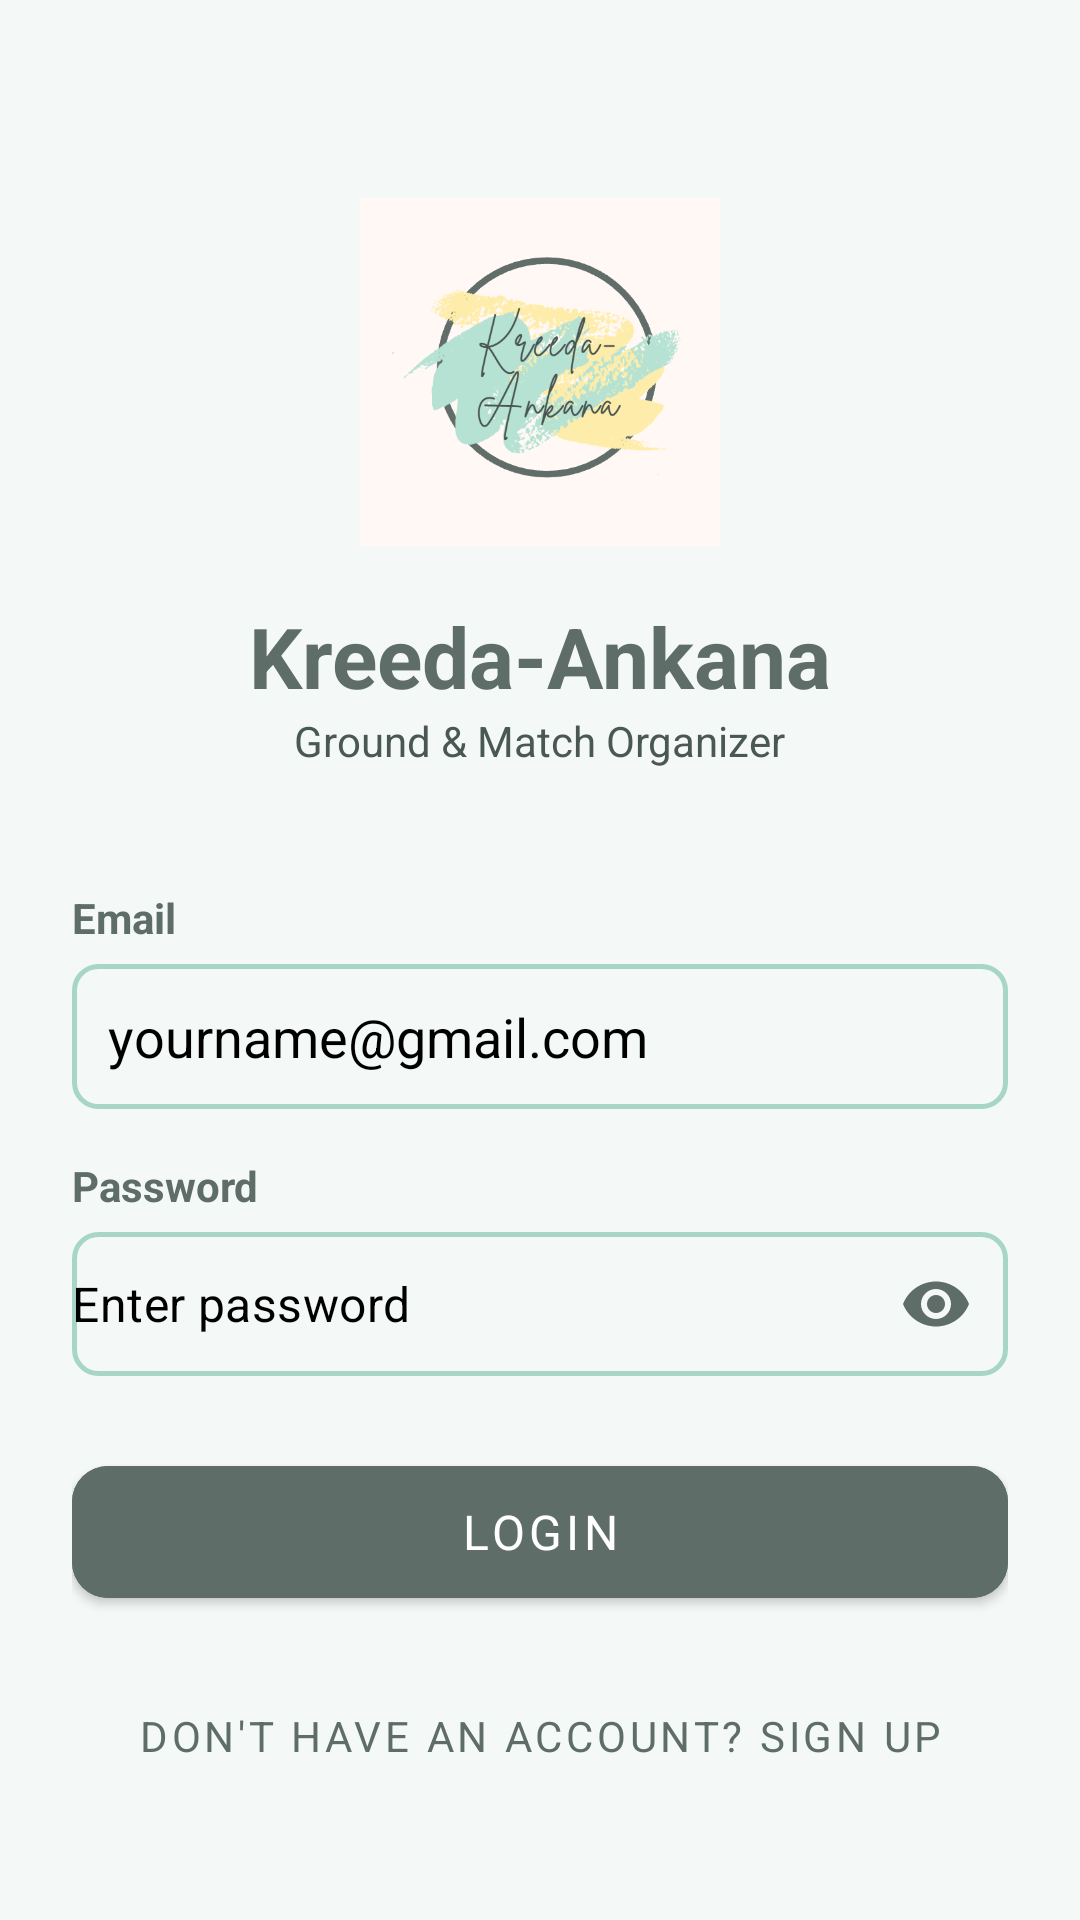

Here is an Android app screen rendered from its layout file. Give the layout XML and the strings, colors and styles it references.
<!-- AndroidManifest.xml: application theme Theme.KreedaAnkana -->
<!-- res/layout/fragment_login.xml -->
<?xml version="1.0" encoding="utf-8"?>
<ScrollView xmlns:android="http://schemas.android.com/apk/res/android"
    xmlns:app="http://schemas.android.com/apk/res-auto"
    android:layout_width="match_parent"
    android:layout_height="match_parent"
    android:fillViewport="true"
    android:background="@color/light_background">

    <LinearLayout
        android:layout_width="match_parent"
        android:layout_height="wrap_content"
        android:orientation="vertical"
        android:padding="24dp"
        android:gravity="center_horizontal">

        <ImageView
            android:id="@+id/ivLogo"
            android:layout_width="120dp"
            android:layout_height="120dp"
            android:layout_marginTop="40dp"
            android:src="@drawable/ic_kreeda_logo"
            android:contentDescription="Logo" />

        <TextView
            android:id="@+id/tvAppName"
            android:layout_width="wrap_content"
            android:layout_height="wrap_content"
            android:layout_marginTop="16dp"
            android:text="Kreeda-Ankana"
            android:textSize="28sp"
            android:textStyle="bold"
            android:textColor="@color/dark_slate" />

        <TextView
            android:id="@+id/tvAppSubtitle"
            android:layout_width="wrap_content"
            android:layout_height="wrap_content"
            android:text="Ground &amp; Match Organizer"
            android:textSize="14sp"
            android:textColor="@color/dark_slate_dark"
            android:layout_marginBottom="40dp" />

        <TextView
            android:layout_width="match_parent"
            android:layout_height="wrap_content"
            android:text="Email"
            android:textColor="@color/dark_slate"
            android:textSize="14sp"
            android:textStyle="bold"
            android:layout_marginBottom="6dp" />

        <EditText
            android:id="@+id/etEmail"
            android:layout_width="match_parent"
            android:layout_height="wrap_content"
            android:hint="yourname@gmail.com"
            android:textColorHint="@color/black"
            android:inputType="textEmailAddress"
            android:textColor="@color/black"
            android:background="@drawable/edit_text_border"
            android:layout_marginBottom="16dp" />

        <TextView
            android:layout_width="match_parent"
            android:layout_height="wrap_content"
            android:text="Password"
            android:textColor="@color/dark_slate"
            android:textSize="14sp"
            android:textStyle="bold"
            android:layout_marginBottom="6dp" />

        <com.google.android.material.textfield.TextInputLayout
            android:layout_width="match_parent"
            android:layout_height="wrap_content"
            app:boxBackgroundMode="none"
            app:hintEnabled="false"
            app:passwordToggleEnabled="true"
            app:passwordToggleTint="@color/dark_slate"
            android:background="@drawable/edit_text_border"
            android:padding="0dp"
            android:layout_marginBottom="24dp">

            <com.google.android.material.textfield.TextInputEditText
                android:id="@+id/etPassword"
                android:layout_width="match_parent"
                android:layout_height="wrap_content"
                android:background="@null"
                android:hint="Enter password"
                android:textColorHint="@color/black"
                android:padding="0dp"
                android:inputType="textPassword"
                android:textColor="@color/black" />
        </com.google.android.material.textfield.TextInputLayout>

        <TextView
            android:id="@+id/tvError"
            android:layout_width="match_parent"
            android:layout_height="wrap_content"
            android:textColor="#D32F2F"
            android:textSize="14sp"
            android:gravity="center"
            android:layout_marginBottom="16dp"
            android:visibility="gone" />

        <com.google.android.material.button.MaterialButton
            android:id="@+id/btnLogin"
            android:layout_width="match_parent"
            android:layout_height="56dp"
            android:text="Login"
            android:textSize="16sp"
            app:cornerRadius="12dp"
            android:backgroundTint="@color/dark_slate"
            android:layout_marginBottom="16dp" />

        <com.google.android.material.button.MaterialButton
            android:id="@+id/btnGoToSignup"
            style="@style/Widget.MaterialComponents.Button.TextButton"
            android:layout_width="match_parent"
            android:layout_height="wrap_content"
            android:text="Don't have an account? Sign Up"
            android:textColor="@color/dark_slate" />

    </LinearLayout>
</ScrollView>
<!-- resources referenced by this layout -->
<resources>
  <color name="black">#000000</color>
  <color name="dark_slate">#5F6D68</color>
  <color name="dark_slate_dark">#4A5854</color>
  <color name="light_background">#F4F8F6</color>
  <!-- drawable edit_text_border (drawable) -->
  <?xml version="1.0" encoding="utf-8"?>
  <shape xmlns:android="http://schemas.android.com/apk/res/android">
      <solid android:color="@android:color/transparent" />
      <stroke
          android:width="1.5dp"
          android:color="@color/mint_green" />
      <corners android:radius="8dp" />
      <padding
          android:bottom="12dp"
          android:left="12dp"
          android:right="12dp"
          android:top="12dp" />
  </shape>
  <!-- drawable ic_kreeda_logo: png bitmap (drawable, 79370 bytes) -->
  <style name="Theme.KreedaAnkana" parent="Theme.MaterialComponents.DayNight.NoActionBar">
          <item name="colorPrimary">@color/dark_slate</item>
          <item name="colorPrimaryVariant">@color/dark_slate_dark</item>
          <item name="colorOnPrimary">@color/white</item>
          <item name="colorSecondary">@color/mint_green</item>
          <item name="colorSecondaryVariant">@color/mint_green</item>
          <item name="colorOnSecondary">@color/text_primary</item>
          <item name="android:colorBackground">@color/light_background</item>
          <item name="android:statusBarColor">@color/dark_slate</item>
          <item name="android:navigationBarColor">@color/white</item>
          <item name="android:windowLightStatusBar" tools:targetApi="23">false</item>
          <item name="android:fontFamily">sans-serif</item>
      </style>
  <color name="mint_green">#A7D6C6</color>
  <color name="white">#FFFFFF</color>
  <color name="text_primary">#1A2421</color>
</resources>
